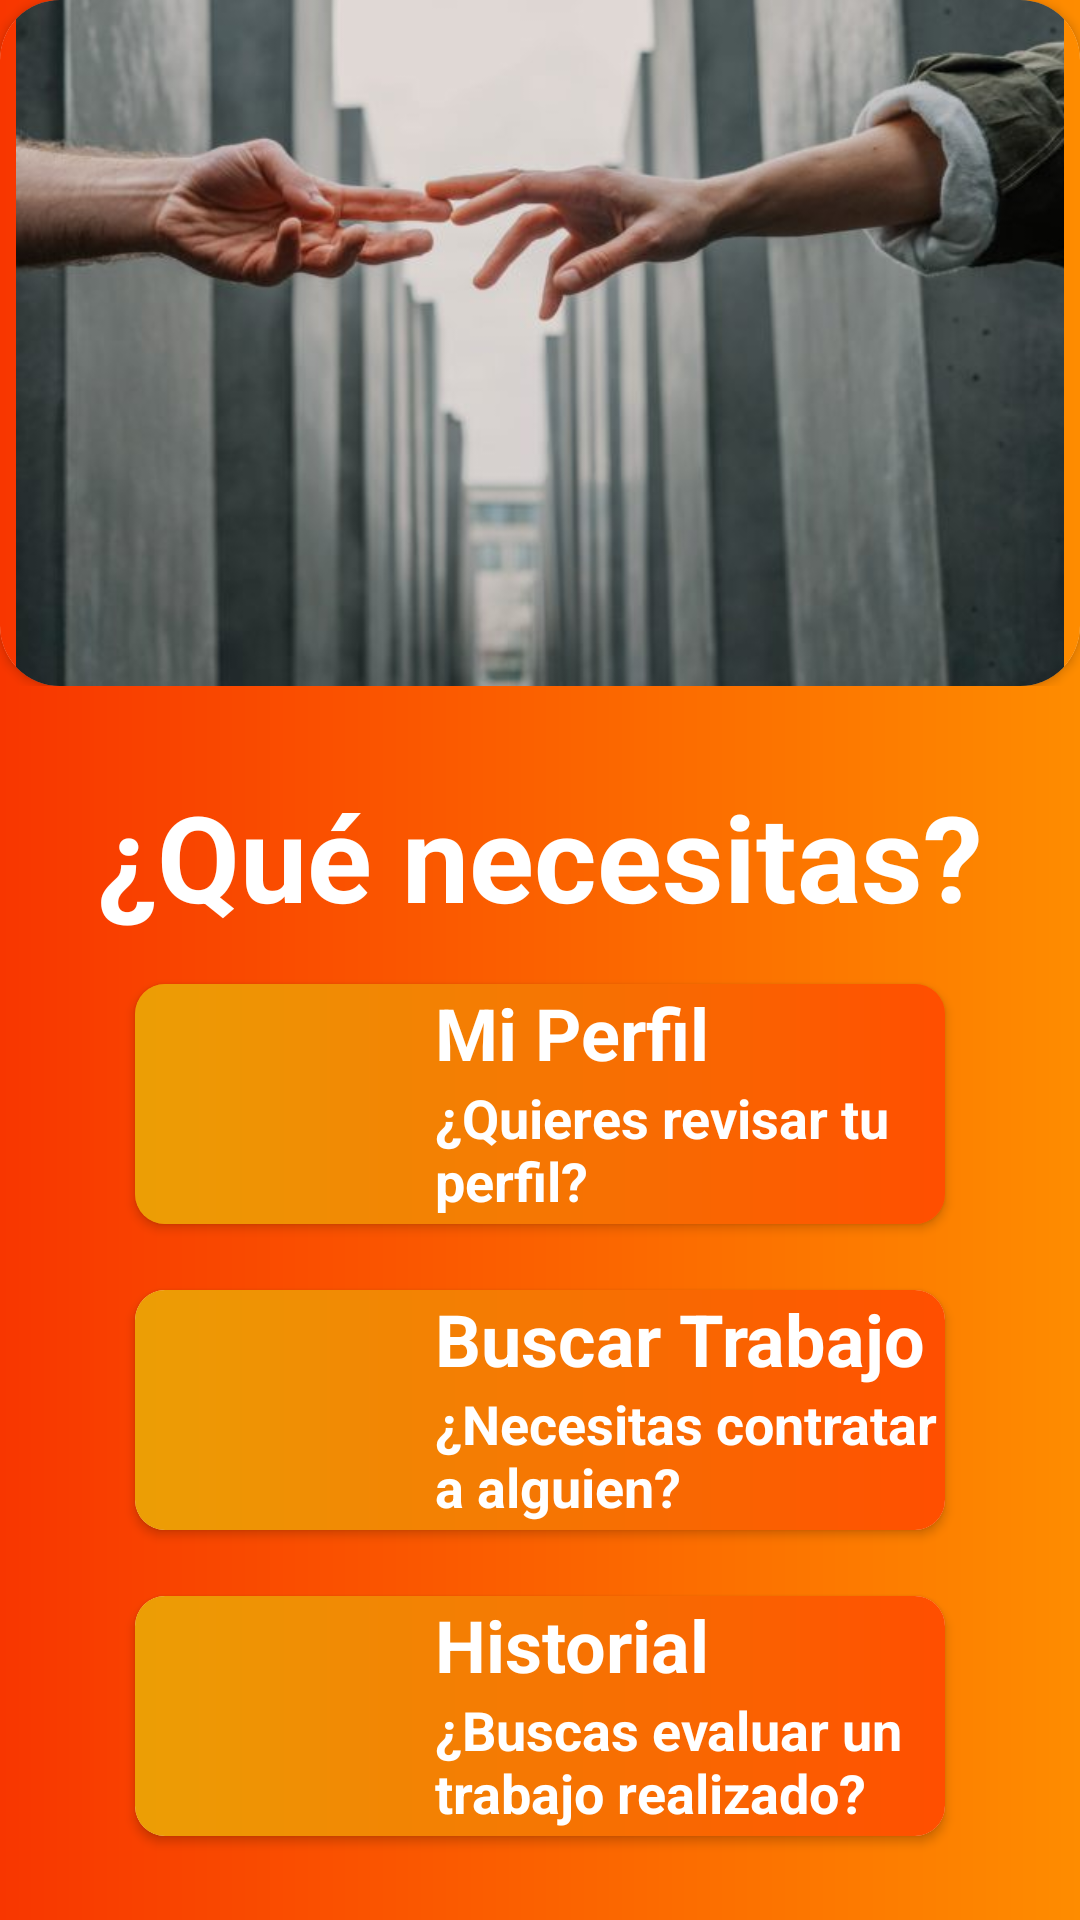

Here is an Android app screen rendered from its layout file. Give the layout XML and the strings, colors and styles it references.
<!-- AndroidManifest.xml: application theme Theme.MyApplication -->
<!-- res/layout/menu_activity.xml -->
<?xml version="1.0" encoding="utf-8"?>

<LinearLayout xmlns:android="http://schemas.android.com/apk/res/android"
    xmlns:tools="http://schemas.android.com/tools"
    android:layout_width="match_parent"
    android:layout_height="match_parent"
    android:background="@drawable/gradient2"
    xmlns:app="http://schemas.android.com/apk/res-auto"
    android:orientation="vertical">

    <FrameLayout
        android:layout_width="match_parent"
        android:layout_height="match_parent"
        android:layout_weight="2">
        <androidx.cardview.widget.CardView
            app:cardCornerRadius="20dp"
            android:layout_width="match_parent"
            android:layout_height="wrap_content">
            <ImageView
                android:background="@drawable/gradient2"
                android:layout_width="match_parent"
                android:layout_height="match_parent"
                android:src="@drawable/menu">
            </ImageView>
        </androidx.cardview.widget.CardView>
    </FrameLayout>
    <LinearLayout

        android:layout_width="match_parent"
        android:layout_height="match_parent"
        android:layout_marginTop="20dp"
        android:layout_weight="1.11"
        android:orientation="vertical">
        <TextView
            android:layout_width="match_parent"
            android:text="¿Qué necesitas?"
            style="@style/TextoNaranjoTitulo"
            android:textColor="@color/white"
            android:layout_gravity="bottom"
            android:layout_marginBottom="10dp"
            android:layout_marginTop="10dp"
            android:gravity="center_horizontal"
            android:layout_height="wrap_content">
        </TextView>

        <androidx.cardview.widget.CardView
            android:layout_width="match_parent"
            app:cardElevation="2dp"
            app:cardUseCompatPadding="true"
            android:layout_height="wrap_content"
            android:layout_marginHorizontal="40dp"
            android:elevation="40dp"
            android:layout_gravity="center"
            app:cardBackgroundColor="@color/orangePrimary"
            app:cardCornerRadius="10dp"
            android:id="@+id/profile"
            android:onClick="profile">
            <RelativeLayout
                android:background="@drawable/gradient1"
                android:layout_width="match_parent"
                android:layout_height="wrap_content">
                <TextView
                    android:text="@string/profileMenu"
                    android:id="@+id/profileText1"
                    android:layout_toRightOf="@id/menuProfileImg"
                    style="@style/cardViewTitulo"
                    android:layout_marginStart="10dp"
                    android:layout_width="match_parent"
                    android:layout_height="wrap_content">
                </TextView>
                <TextView
                    android:layout_width="match_parent"
                    android:layout_height="wrap_content"
                    style="@style/cardViewCuerpo"
                    android:layout_below="@+id/profileText1"
                    android:layout_marginStart="10dp"
                    android:layout_toRightOf="@+id/menuProfileImg"
                    android:text="¿Quieres revisar tu perfil?">
                </TextView>
                <ImageView
                    android:layout_width="80dp"
                    android:layout_marginStart="10dp"
                    android:layout_height="80dp"
                    android:id="@+id/menuProfileImg"
                    android:src="@drawable/profileiconhd">
                </ImageView>
            </RelativeLayout>

        </androidx.cardview.widget.CardView>

        <androidx.cardview.widget.CardView
            android:layout_width="match_parent"
            android:layout_height="wrap_content"
            android:layout_marginTop="10dp"
            app:cardUseCompatPadding="true"
            app:cardCornerRadius="10dp"
            app:cardElevation="2dp"
            android:layout_marginHorizontal="40dp"
            android:id="@+id/job"
            android:layout_gravity="center"
            android:onClick="map"
            android:background="@drawable/button_style1">
            <RelativeLayout
                android:background="@drawable/gradient1"
                android:layout_width="match_parent"
                android:layout_height="wrap_content">
                <TextView
                    style="@style/cardViewTitulo"
                    android:id="@+id/menuBuscarTrabajo"
                    android:layout_toRightOf="@id/menuTrabajoImg"
                    android:layout_marginStart="10dp"
                    android:layout_width="match_parent"
                    android:layout_height="wrap_content"
                    android:text="@string/findJob">
                </TextView>
                <TextView
                    android:layout_width="match_parent"
                    style="@style/cardViewCuerpo"
                    android:text="¿Necesitas contratar a alguien?"
                    android:layout_toRightOf="@id/menuTrabajoImg"
                    android:layout_below="@id/menuBuscarTrabajo"
                    android:layout_marginStart="10dp"
                    android:layout_height="wrap_content"></TextView>
                <ImageView
                    android:layout_marginStart="10dp"
                    android:layout_width="80dp"
                    android:layout_height="80dp"
                    android:id="@+id/menuTrabajoImg"
                    android:src="@drawable/workiconhd"
                    ></ImageView>
            </RelativeLayout>

        </androidx.cardview.widget.CardView>

        <androidx.cardview.widget.CardView
            android:layout_width="match_parent"
            android:layout_height="wrap_content"
            app:cardUseCompatPadding="true"

            android:id="@+id/history"
            android:layout_gravity="center"
            android:layout_marginTop="10dp"
            app:cardCornerRadius="10dp"
            android:layout_marginHorizontal="40dp"
            android:onClick="history"
            tools:ignore="UsingOnClickInXml">
            <RelativeLayout
                android:background="@drawable/gradient1"
                android:layout_width="wrap_content"
                android:layout_height="match_parent">
                <TextView
                    android:layout_width="match_parent"
                    style="@style/cardViewTitulo"
                    android:id="@+id/menuHistorialText"
                    android:text="@string/history"
                    android:layout_toRightOf="@+id/menuHistorialImg"
                    android:layout_marginStart="10dp"
                    android:layout_height="wrap_content"></TextView>
                <ImageView
                    android:layout_width="80dp"
                    android:id="@+id/menuHistorialImg"
                    android:layout_marginStart="10dp"
                    android:src="@drawable/checklisticonhd"
                    android:layout_height="80dp">
                </ImageView>
                <TextView
                    android:layout_width="match_parent"
                    style="@style/cardViewCuerpo"
                    android:layout_toRightOf="@+id/menuHistorialImg"
                    android:layout_below="@+id/menuHistorialText"
                    android:layout_marginStart="10dp"
                    android:text="¿Buscas evaluar un trabajo realizado?"
                    android:layout_height="wrap_content"></TextView>

            </RelativeLayout>

        </androidx.cardview.widget.CardView>


    </LinearLayout>
</LinearLayout>
<!-- resources referenced by this layout -->
<resources>
  <color name="orangePrimary">#FF6800</color>
  <color name="white">#FFFFFFFF</color>
  <!-- drawable button_style1 (drawable) -->
  <?xml version="1.0" encoding="utf-8"?>
  <shape xmlns:android="http://schemas.android.com/apk/res/android">
      <corners android:radius="100dp"/>
      <gradient
          android:startColor="#EC9F05"
          android:endColor="#FF4E00">
      </gradient>
  </shape>
  <!-- drawable gradient1 (drawable) -->
  <?xml version="1.0" encoding="utf-8"?>
  <shape android:shape="rectangle"
      xmlns:android="http://schemas.android.com/apk/res/android">
  
      <gradient
          android:startColor="#EC9F05"
          android:endColor="#FF4E00"
          android:angle="0"/>
  
  </shape>
  <!-- drawable gradient2 (drawable) -->
  <?xml version="1.0" encoding="utf-8"?>
  <shape android:shape="rectangle"
      xmlns:android="http://schemas.android.com/apk/res/android">
  
      <gradient
          android:startColor="#fe8c00"
          android:endColor="#f83600"
          android:angle="180"/>
  
  </shape>
  <!-- drawable menu: png bitmap (drawable, 188729 bytes) -->
  <string name="findJob">Buscar Trabajo</string>
  <string name="history">Historial</string>
  <string name="profileMenu">Mi Perfil</string>
  <style name="TextoNaranjoTitulo">
          <item name="android:textColor">@color/orangePrimary</item>
          <item name="android:textSize">40sp</item>
          <item name="android:textStyle">bold</item>
      </style>
  <style name="cardViewCuerpo">
          <item name="android:textStyle">bold</item>
          <item name="android:textSize">18sp</item>
          <item name="android:textColor">@color/white</item>
      </style>
  <style name="cardViewTitulo">
          <item name="android:textStyle">bold</item>
          <item name="android:textSize">24sp</item>
          <item name="android:textColor">@color/white</item>
      </style>
  <style name="Theme.MyApplication" parent="Theme.MaterialComponents.DayNight.DarkActionBar">
          
          <item name="colorPrimary">@color/orangePrimary</item>
          <item name="colorPrimaryVariant">@color/orangePrimary</item>
          <item name="colorOnPrimary">@color/white</item>
          
          <item name="colorSecondary">@color/orangeSecondary</item>
          <item name="colorSecondaryVariant">@color/orangeSecondary</item>
          <item name="colorOnSecondary">@color/black</item>
          <item name="android:layout">@color/orangePrimary</item>
          
          <item name="android:statusBarColor" tools:targetApi="l">?attr/colorPrimaryVariant</item>
          
      </style>
  <color name="orangeSecondary">#FF8733</color>
  <color name="black">#FF000000</color>
</resources>
